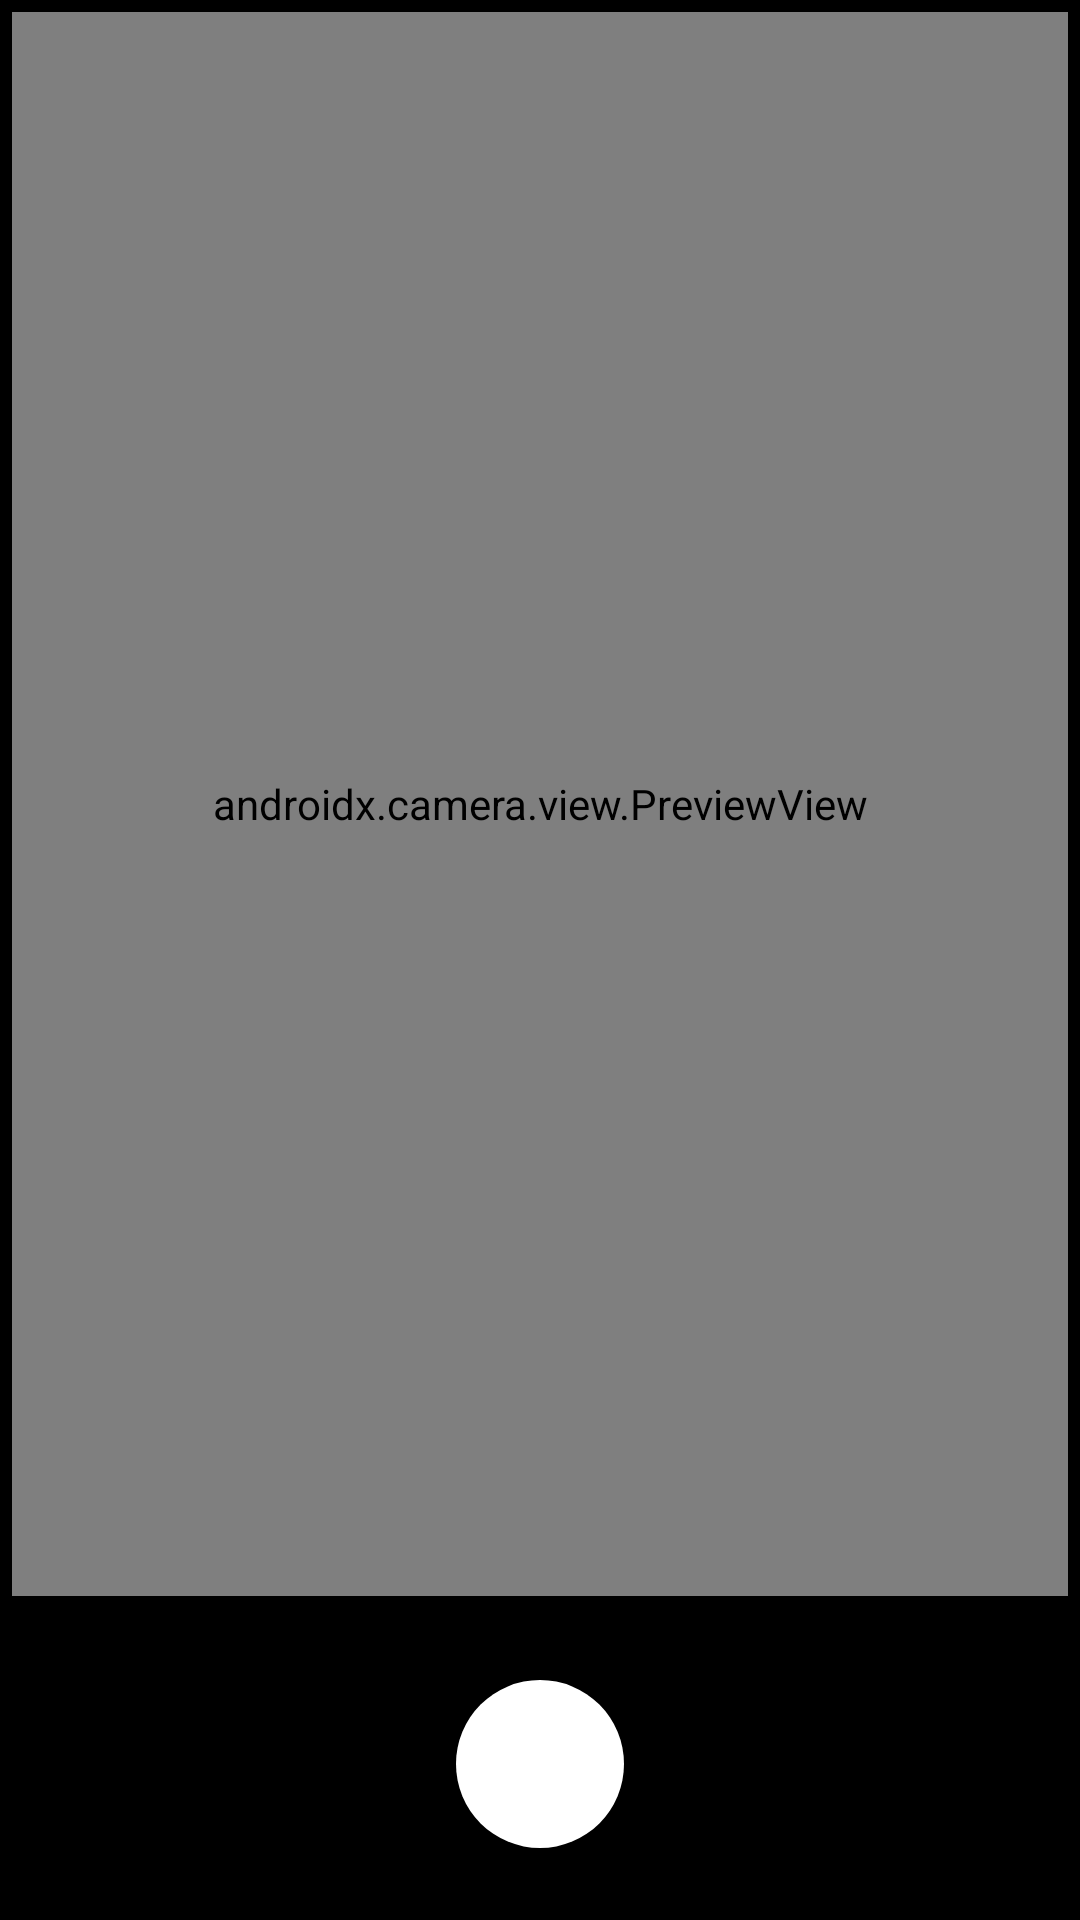

Produce the Android XML layout that renders to this screen, including the resource entries it uses.
<!-- AndroidManifest.xml: application theme Theme.MyPistureEditor -->
<!-- res/layout/screen_take_photo.xml -->
<?xml version="1.0" encoding="utf-8"?>
<LinearLayout xmlns:android="http://schemas.android.com/apk/res/android"
    xmlns:tools="http://schemas.android.com/tools"
    android:layout_width="match_parent"
    android:layout_height="match_parent"
    android:background="@color/black"
    android:orientation="vertical"
    tools:context=".MainActivity">

    <FrameLayout
        android:id="@+id/camera_container"
        android:layout_width="match_parent"
        android:layout_height="0dp"
        android:layout_margin="4dp"
        android:layout_weight="1">

        <View
            android:id="@+id/whiteView"
            android:layout_width="match_parent"
            android:layout_height="match_parent"
            android:background="@color/white" />

        <androidx.camera.view.PreviewView
            android:id="@+id/camera_preview"
            android:layout_width="match_parent"
            android:layout_height="match_parent" />

    </FrameLayout>


    <FrameLayout
        android:layout_width="match_parent"
        android:layout_height="wrap_content"
        android:layout_gravity="bottom"
        android:padding="24dp">

        <androidx.appcompat.widget.AppCompatImageButton
            android:id="@+id/photoButton"
            android:layout_width="56dp"
            android:layout_height="56dp"
            android:layout_gravity="center"
            android:background="@drawable/bg_take_image"
            android:foreground="?android:selectableItemBackgroundBorderless" />

    </FrameLayout>

</LinearLayout>
<!-- resources referenced by this layout -->
<resources>
  <color name="black">#FF000000</color>
  <color name="white">#FFFFFFFF</color>
  <!-- drawable bg_take_image (drawable) -->
  <?xml version="1.0" encoding="utf-8"?>
  <ripple xmlns:android="http://schemas.android.com/apk/res/android"
      android:radius="36dp"
      android:color="#616161">
      <item android:gravity="center">
          <shape android:shape="rectangle">
              <corners android:radius="36dp" />
              <solid android:color="@android:color/white" />
          </shape>
      </item>
  </ripple>
  <style name="Theme.MyPistureEditor" parent="Base.Theme.MyPistureEditor" />
  <style name="Base.Theme.MyPistureEditor" parent="Theme.Material3.DayNight.NoActionBar">
          
          <item name="android:statusBarColor">@color/bgColor</item>
          
      </style>
  <color name="bgColor">#03031D</color>
</resources>
